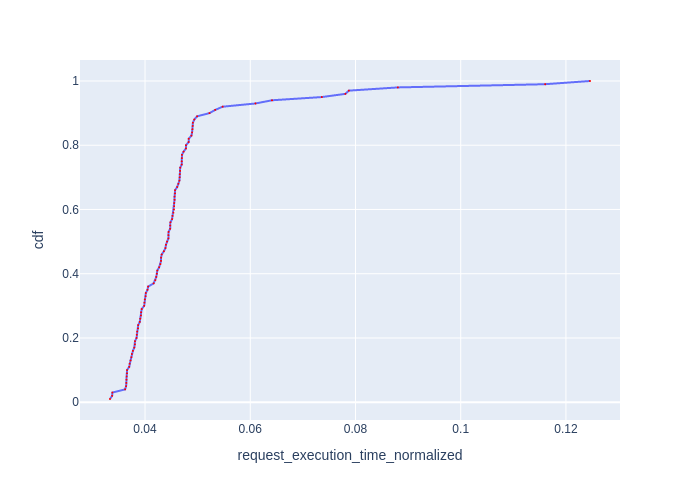

The data file committed next to this chart (first rows):
Request Id, request_execution_time_normalized, cdf
0_91, 0.03334, 0.01
0_90, 0.03375, 0.02
0_92, 0.0338, 0.03
0_6, 0.03622, 0.04
0_88, 0.0364, 0.05
0_64, 0.03645, 0.06
0_9, 0.03648, 0.07
0_71, 0.03651, 0.08
0_11, 0.03658, 0.09
0_10, 0.03658, 0.1
0_5, 0.037, 0.11
0_89, 0.03707, 0.12
0_82, 0.03725, 0.13
0_12, 0.03741, 0.14
0_13, 0.03751, 0.15
0_83, 0.0377, 0.16
0_80, 0.03796, 0.17
0_81, 0.03808, 0.18
0_70, 0.03809, 0.19
0_78, 0.03839, 0.2
0_79, 0.03844, 0.21
0_100, 0.03851, 0.22
0_73, 0.03867, 0.23
0_85, 0.0387, 0.24
0_72, 0.039, 0.25
0_86, 0.03909, 0.26
0_14, 0.03923, 0.27
0_69, 0.03925, 0.28
0_93, 0.03937, 0.29
0_77, 0.03984, 0.3
0_68, 0.03989, 0.31
0_87, 0.03996, 0.32
0_84, 0.04012, 0.33
0_15, 0.04016, 0.34
0_17, 0.04047, 0.35
0_75, 0.04059, 0.36
0_99, 0.04164, 0.37
0_63, 0.04196, 0.38
0_34, 0.04213, 0.39
0_62, 0.04224, 0.4
0_32, 0.04233, 0.41
0_59, 0.04269, 0.42
0_4, 0.04293, 0.43
0_61, 0.04304, 0.44
0_33, 0.04305, 0.45
0_3, 0.04318, 0.46
0_98, 0.04359, 0.47
0_37, 0.04388, 0.48
0_95, 0.04398, 0.49
0_7, 0.04419, 0.5
0_44, 0.04444, 0.51
0_65, 0.04445, 0.52
0_58, 0.04448, 0.53
0_36, 0.04478, 0.54
0_2, 0.04479, 0.55
0_42, 0.04483, 0.56
0_67, 0.04515, 0.57
0_39, 0.04522, 0.58
0_45, 0.04539, 0.59
0_55, 0.0455, 0.6
... 40 more rows
